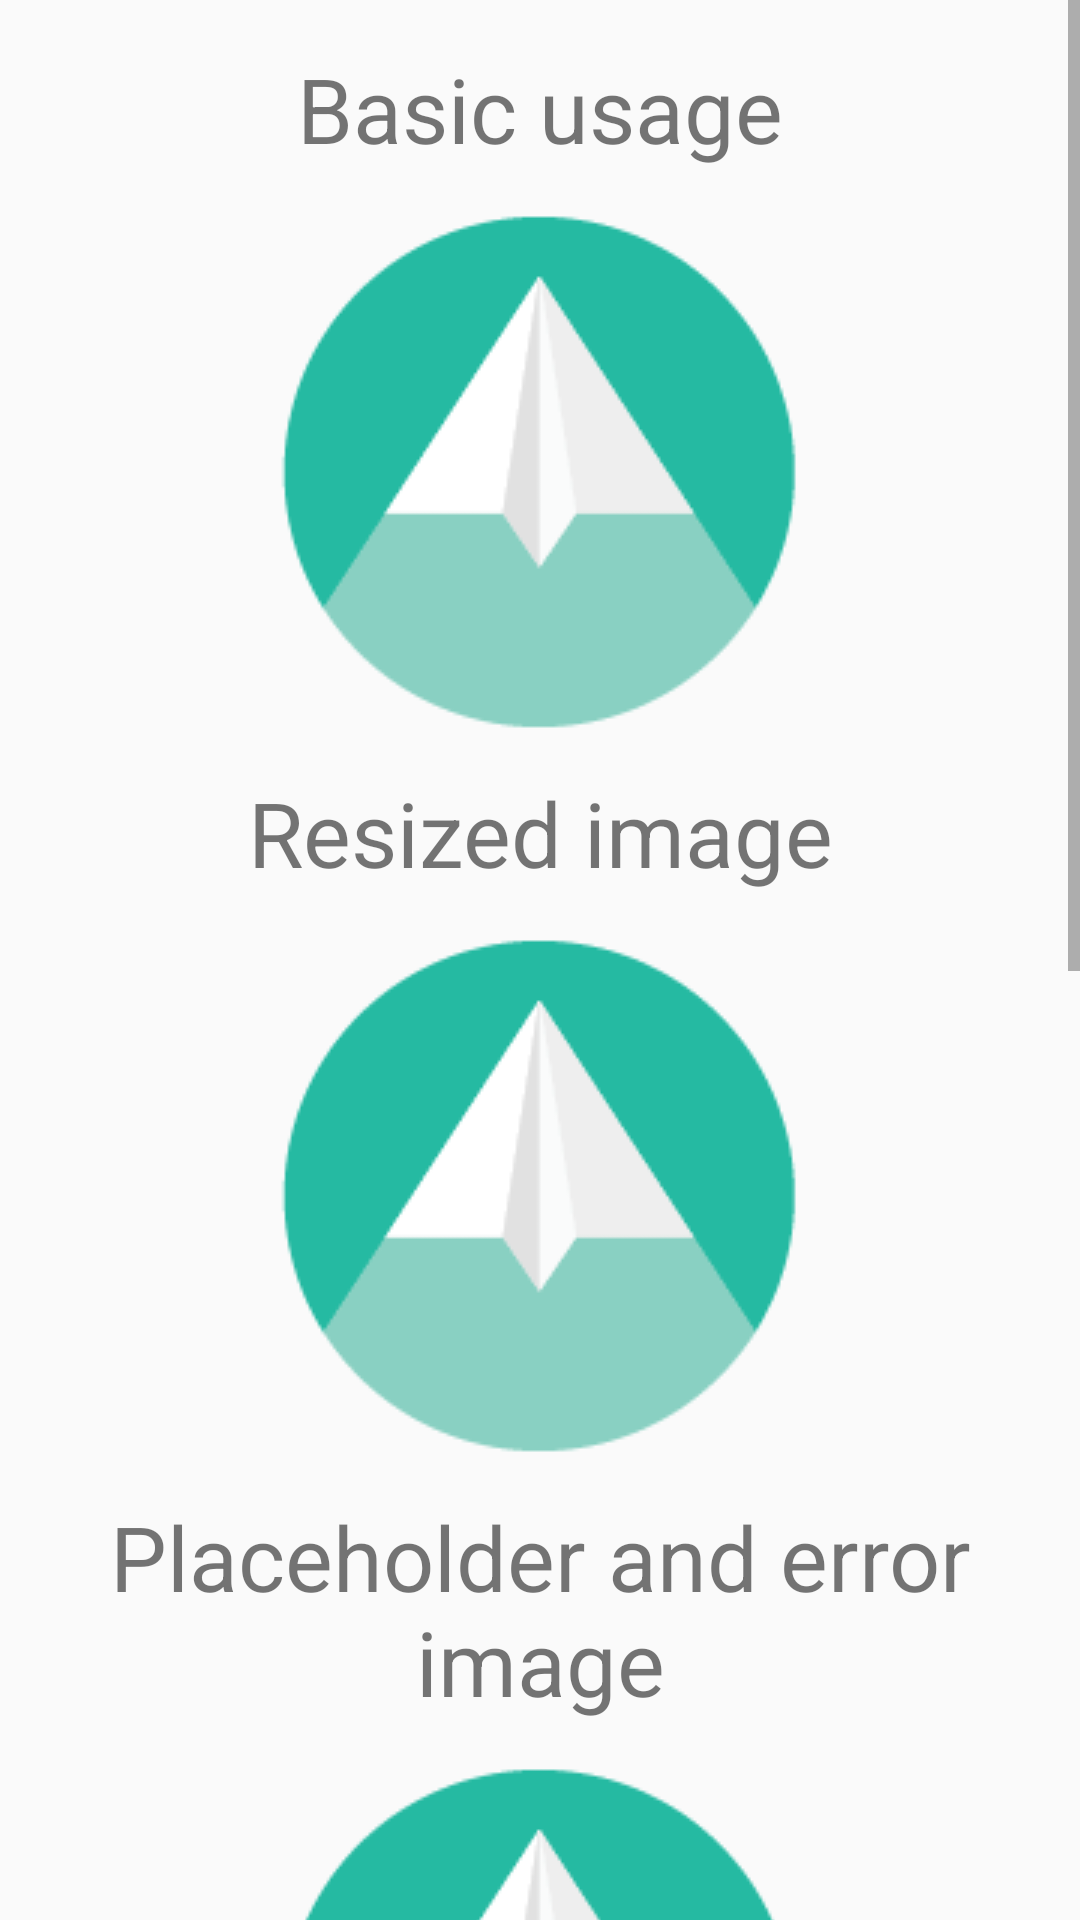

The Android layout XML behind this screen, and the referenced resources:
<!-- AndroidManifest.xml: application theme AppTheme -->
<!-- res/layout/activity_glide_main.xml -->
<?xml version="1.0" encoding="utf-8"?>
<ScrollView android:layout_width="match_parent"
    android:layout_height="match_parent"
    xmlns:android="http://schemas.android.com/apk/res/android"
    xmlns:app="http://schemas.android.com/apk/res-auto"
    xmlns:tools="http://schemas.android.com/tools">

    <android.support.constraint.ConstraintLayout
        android:layout_width="match_parent"
        android:layout_height="match_parent"
        tools:context="com.borombo.sandboxapp.glide.GlideMainActivity">

        <TextView
            android:id="@+id/basicText"
            android:layout_width="wrap_content"
            android:layout_height="wrap_content"
            android:layout_marginLeft="8dp"
            android:layout_marginRight="8dp"
            android:layout_marginTop="16dp"
            android:text="@string/glide_basic"
            app:layout_constraintLeft_toLeftOf="parent"
            app:layout_constraintRight_toRightOf="parent"
            app:layout_constraintTop_toTopOf="parent"
            fontPath="fonts/AvenirNextLTPro-Demi.otf"
            android:textSize="30sp"
            android:textAlignment="center"
            android:layout_marginStart="8dp"
            android:layout_marginEnd="8dp" />

        <ImageView
            android:id="@+id/basicImage"
            android:layout_width="wrap_content"
            android:layout_height="wrap_content"
            android:layout_marginLeft="8dp"
            android:layout_marginRight="8dp"
            android:layout_marginTop="8dp"
            app:layout_constraintLeft_toLeftOf="parent"
            app:layout_constraintRight_toRightOf="parent"
            app:layout_constraintTop_toBottomOf="@+id/basicText"
            app:srcCompat="@drawable/glide_icon"
            android:layout_marginStart="8dp"
            android:layout_marginEnd="8dp" />

        <TextView
            android:id="@+id/resizeText"
            android:layout_width="wrap_content"
            android:layout_height="wrap_content"
            android:layout_marginLeft="8dp"
            android:layout_marginRight="8dp"
            android:text="@string/glide_resize"
            app:layout_constraintLeft_toLeftOf="parent"
            app:layout_constraintRight_toRightOf="parent"
            app:layout_constraintTop_toBottomOf="@+id/basicImage"
            fontPath="fonts/AvenirNextLTPro-Demi.otf"
            android:textSize="30sp"
            android:textAlignment="center"
            android:layout_marginTop="8dp"
            android:layout_marginStart="8dp"
            android:layout_marginEnd="8dp" />

        <ImageView
            android:id="@+id/resizedImage"
            android:layout_width="wrap_content"
            android:layout_height="wrap_content"
            app:srcCompat="@drawable/glide_icon"
            app:layout_constraintLeft_toLeftOf="parent"
            app:layout_constraintRight_toRightOf="parent"
            app:layout_constraintTop_toBottomOf="@+id/resizeText"
            android:layout_marginTop="8dp"/>

        <TextView
            android:id="@+id/placeholderText"
            android:layout_width="wrap_content"
            android:layout_height="wrap_content"
            android:layout_marginLeft="8dp"
            android:layout_marginRight="8dp"
            android:layout_marginTop="8dp"
            android:text="@string/glide_placeholder"
            app:layout_constraintLeft_toLeftOf="parent"
            app:layout_constraintRight_toRightOf="parent"
            fontPath="fonts/AvenirNextLTPro-Demi.otf"
            android:textSize="30sp"
            android:textAlignment="center"
            app:layout_constraintTop_toBottomOf="@+id/resizedImage"
            android:layout_marginStart="8dp"
            android:layout_marginEnd="8dp" />

        <ImageView
            android:id="@+id/placeholderImage"
            android:layout_width="wrap_content"
            android:layout_height="wrap_content"
            app:srcCompat="@drawable/glide_icon"
            app:layout_constraintLeft_toLeftOf="parent"
            app:layout_constraintRight_toRightOf="parent"
            app:layout_constraintTop_toBottomOf="@+id/placeholderText"
            android:layout_marginTop="8dp"/>

        <TextView
            android:id="@+id/croppText"
            android:layout_width="wrap_content"
            android:layout_height="wrap_content"
            android:layout_marginLeft="8dp"
            android:layout_marginRight="8dp"
            android:layout_marginTop="16dp"
            android:text="@string/glide_cropp"
            app:layout_constraintLeft_toLeftOf="parent"
            app:layout_constraintRight_toRightOf="parent"
            fontPath="fonts/AvenirNextLTPro-Demi.otf"
            android:textSize="30sp"
            android:textAlignment="center"
            app:layout_constraintTop_toBottomOf="@+id/placeholderImage"
            android:layout_marginStart="8dp"
            android:layout_marginEnd="8dp" />

        <ImageView
            android:id="@+id/croppedImage"
            android:layout_width="wrap_content"
            android:layout_height="wrap_content"
            app:srcCompat="@drawable/glide_icon"
            app:layout_constraintLeft_toLeftOf="parent"
            app:layout_constraintRight_toRightOf="parent"
            app:layout_constraintTop_toBottomOf="@+id/croppText"
            android:layout_marginTop="8dp"/>

        <TextView
            android:id="@+id/transformText"
            android:layout_width="wrap_content"
            android:layout_height="wrap_content"
            android:layout_marginLeft="8dp"
            android:layout_marginRight="8dp"
            android:layout_marginTop="16dp"
            android:text="@string/glide_transform"
            app:layout_constraintLeft_toLeftOf="parent"
            app:layout_constraintRight_toRightOf="parent"
            app:layout_constraintTop_toBottomOf="@+id/croppedImage"
            fontPath="fonts/AvenirNextLTPro-Demi.otf"
            android:textAlignment="center"
            android:textSize="30sp"
            android:layout_marginStart="8dp"
            android:layout_marginEnd="8dp" />


        <ImageView
            android:id="@+id/transformedImage"
            android:layout_width="wrap_content"
            android:layout_height="wrap_content"
            app:srcCompat="@drawable/glide_icon"
            app:layout_constraintLeft_toLeftOf="parent"
            app:layout_constraintRight_toRightOf="parent"
            app:layout_constraintTop_toBottomOf="@+id/transformText"
            android:layout_marginTop="8dp"/>
    </android.support.constraint.ConstraintLayout>
</ScrollView>
<!-- resources referenced by this layout -->
<resources>
  <!-- drawable glide_icon: png bitmap (drawable, 5138 bytes) -->
  <string name="glide_basic">Basic usage</string>
  <string name="glide_cropp">Cropped image</string>
  <string name="glide_placeholder">Placeholder and error image</string>
  <string name="glide_resize">Resized image</string>
  <string name="glide_transform">Transformed image</string>
  <style name="AppTheme" parent="Theme.AppCompat.Light.DarkActionBar">
          
          <item name="colorPrimary">@color/colorPrimary</item>
          <item name="colorPrimaryDark">@color/colorPrimaryDark</item>
          <item name="colorAccent">@color/colorAccent</item>
      </style>
  <color name="colorPrimary">#202325</color>
  <color name="colorPrimaryDark">#191B1D</color>
  <color name="colorAccent">#EF2D56</color>
</resources>
